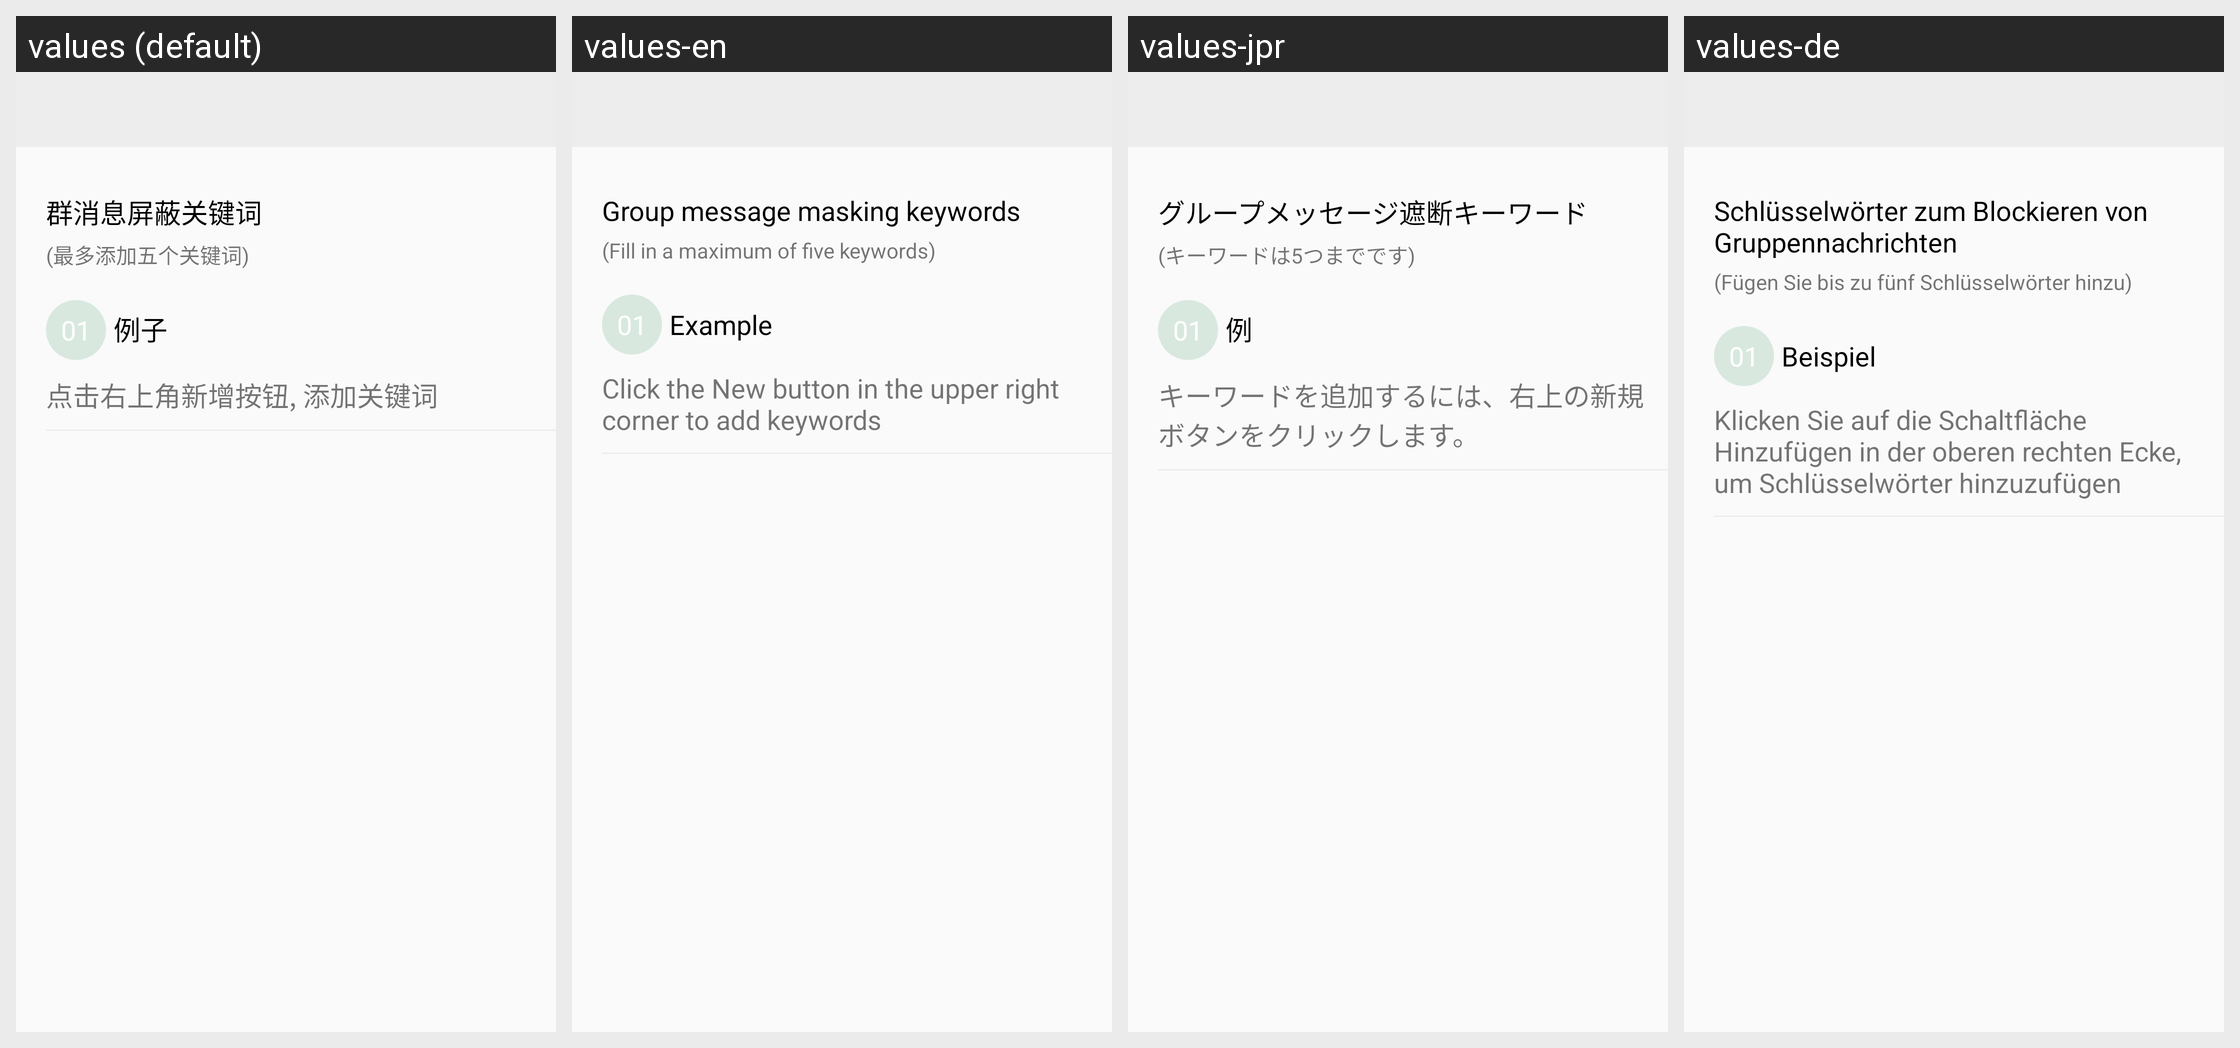

This grid shows one Android layout under several languages. Give, for every string resource on the screen, its name, the default text and each shown locale's text.
Android screen res/layout/activity_set_key_word.xml rendered under 4 locales, left to right: values (default), values-en, values-jpr, values-de. Device: Nexus 5 (rendered at 1080×1920; each locale shown at half size, 540×960, under a caption strip naming it); theme AppTheme.
Other locales in the repository, not shown: values-es, values-id, values-kr, values-tr, values-tw, values-vn.
Strings drawn on this screen, with the default value and each locale's value (text and hints the layout hard-codes, and strings that could not be matched under every locale, appear in the picture but are not listed):

group_message_masking_keywords
  values: 群消息屏蔽关键词
  values-en: Group message masking keywords
  values-jpr: グループメッセージ遮断キーワード
  values-de: Schlüsselwörter zum Blockieren von Gruppennachrichten

fill_maximum_five_keywords
  values: (最多添加五个关键词)
  values-en: (Fill in a maximum of five keywords)
  values-jpr: (キーワードは5つまでです)
  values-de: (Fügen Sie bis zu fünf Schlüsselwörter hinzu)

example
  values: 例子
  values-en: Example
  values-jpr: 例
  values-de: Beispiel

click_add_keywords
  values: 点击右上角新增按钮, 添加关键词
  values-en: Click the New button in the upper right corner to add keywords
  values-jpr: キーワードを追加するには、右上の新規ボタンをクリックします。
  values-de: Klicken Sie auf die Schaltfläche Hinzufügen in der oberen rechten Ecke, um Schlüsselwörter hinzuzufügen
